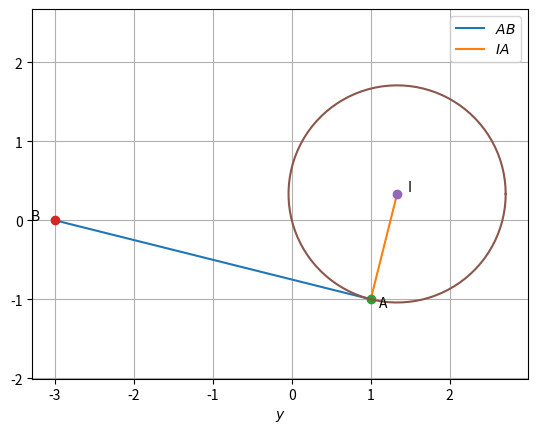

Recreate this plot in Python.
import numpy as np
import matplotlib.pyplot as plt

n1=np.array([2,1])
n2=np.array([1,-1])
p=np.array([3,1])
N=np.vstack((n1,n2))
I=np.matmul(np.linalg.inv(N),p)
print(I)

A=np.array([1,-1])
R=np.linalg.norm(A-I)
print(R)

def dir_vec():
	return np.matmul(np.linalg.inv(omat),P)

P=I-A
omat=np.array([[0,1],[-1,0]])
print (dir_vec())
#here dir_vec() is used for direction of AB

B=np.array([-3,0])

len=10

lam_1=np.linspace(0,1,len)

x_AB=np.zeros((2,len))
x_IA=np.zeros((2,len))

for i in range(len):
	temp1=A+lam_1[i]*(B-A)
	x_AB[:,i]=temp1.T
	temp2=I+lam_1[i]*(A-I)
	x_IA[:,i]=temp2.T
	
plt.plot(x_AB[0,:],x_AB[1,:],label='$AB$')
plt.plot(x_IA[0,:],x_IA[1,:],label='$IA$')

plt.plot(A[0],A[1],'o')
plt.text(A[0]*1.1,A[1]*1.1,'A')
plt.plot(B[0],B[1],'o')
plt.text(B[0]*1.1,B[1]*1.1,'B')
plt.plot(I[0],I[1],'o')
plt.text(I[0]*1.1,I[1]*1.1,'I')

t=np.linspace(0,2*np.pi,100)
x=R*np.cos(t)+(4/3)
y=R*np.sin(t)+(1/3)
plt.axis('equal')
plt.plot(x,y)
plt.xlabel('$x$')
plt.xlabel('$y$')
plt.legend(loc='best')
plt.grid()
plt.show()
plt.show()



